Image classification data set "LabVirtualPlant" (jsjnrxx2001/LabVirtualPlant on GitHub). Class labels (7): batol gourd healthy, cashew healthy, corn healthy, lemon healthy, papaya healthy, tomato healthy, zucchini healthy.

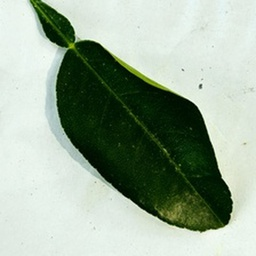
Label: lemon healthy

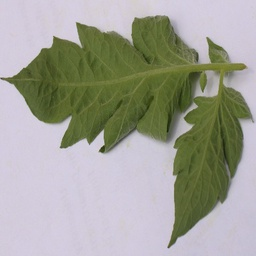
Label: tomato healthy

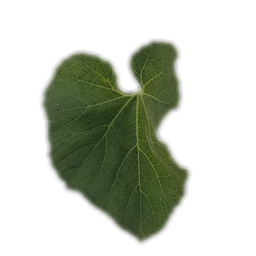
Label: batol gourd healthy

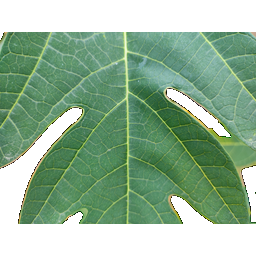
Label: papaya healthy

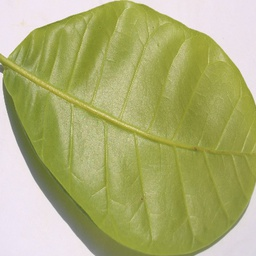
Label: cashew healthy

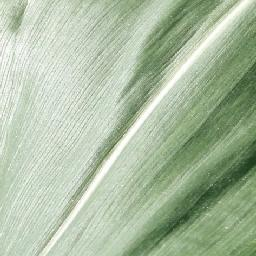
Label: corn healthy
